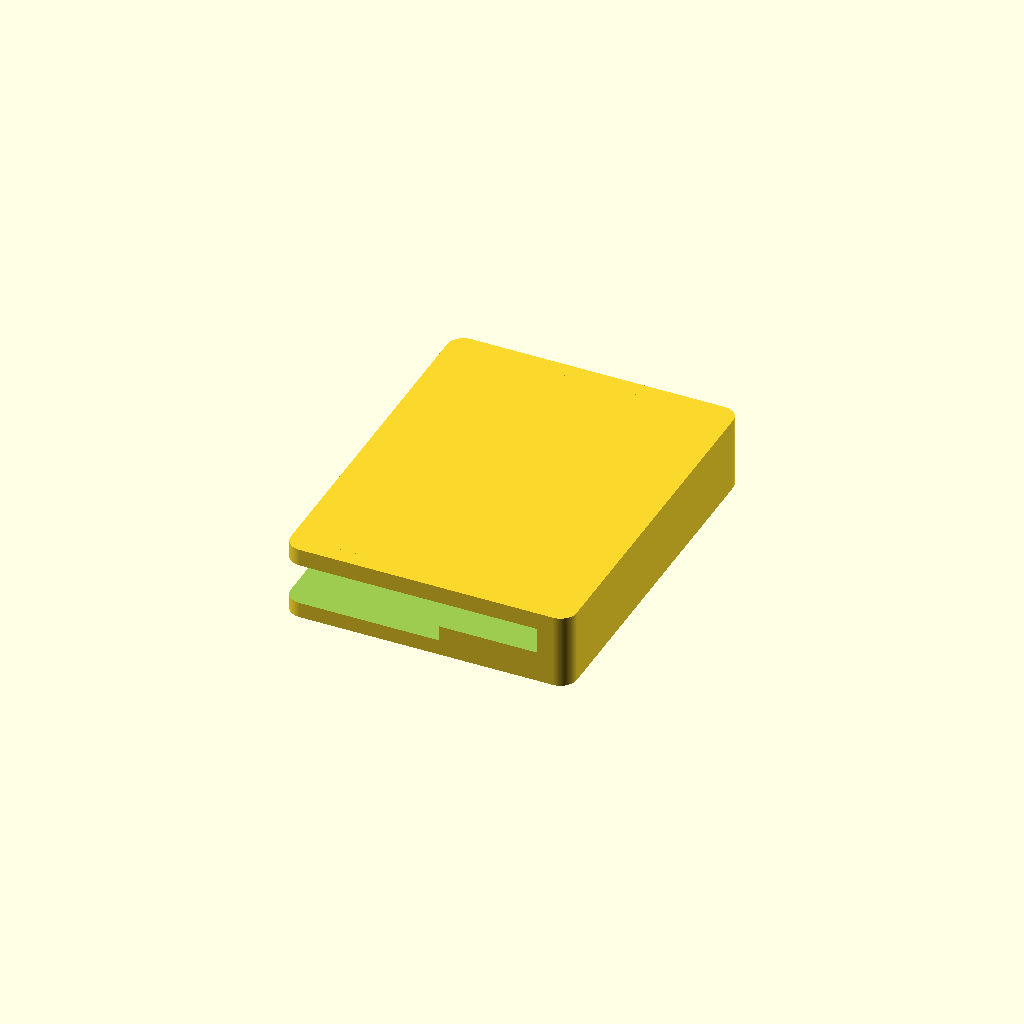
Cell 1 — every parameter at its default value.
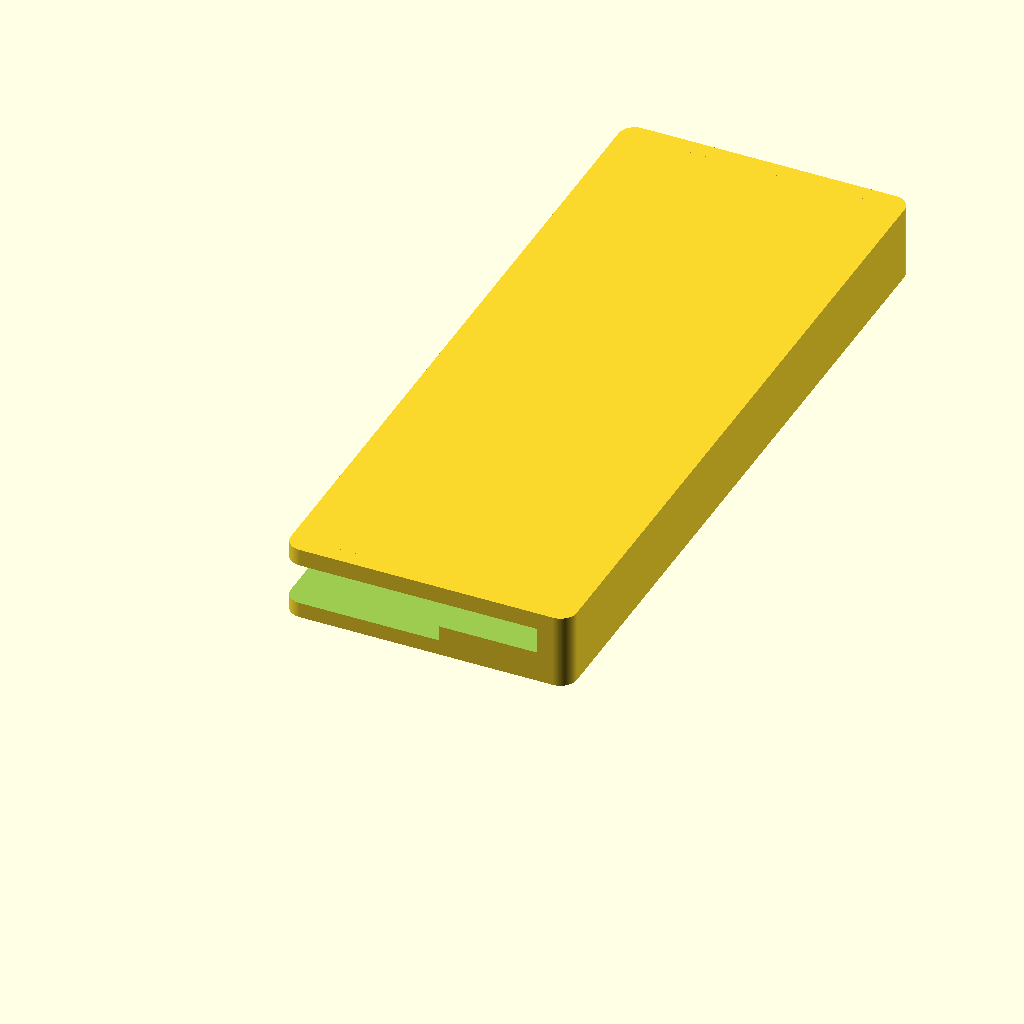
Cell 2: w = 90 (everything else at default).
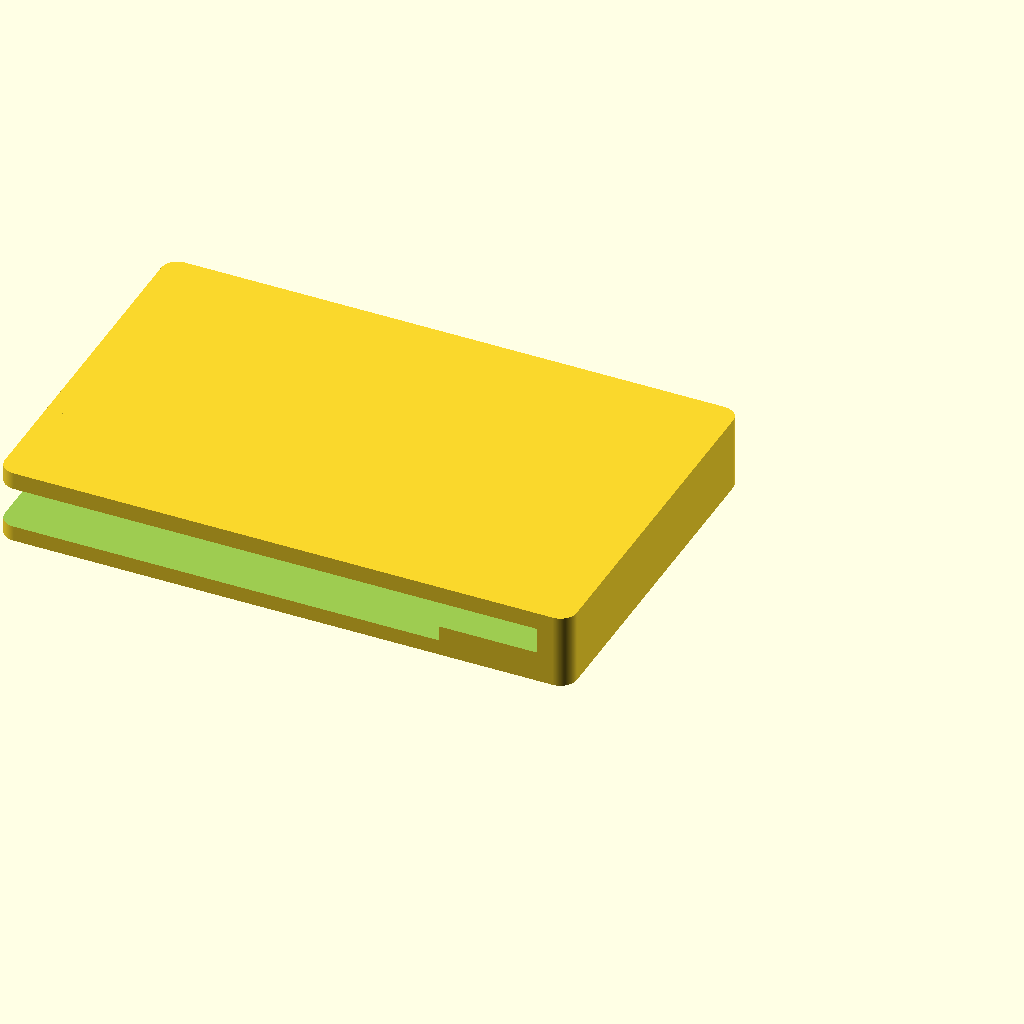
Cell 3: l = 70 (everything else at default).
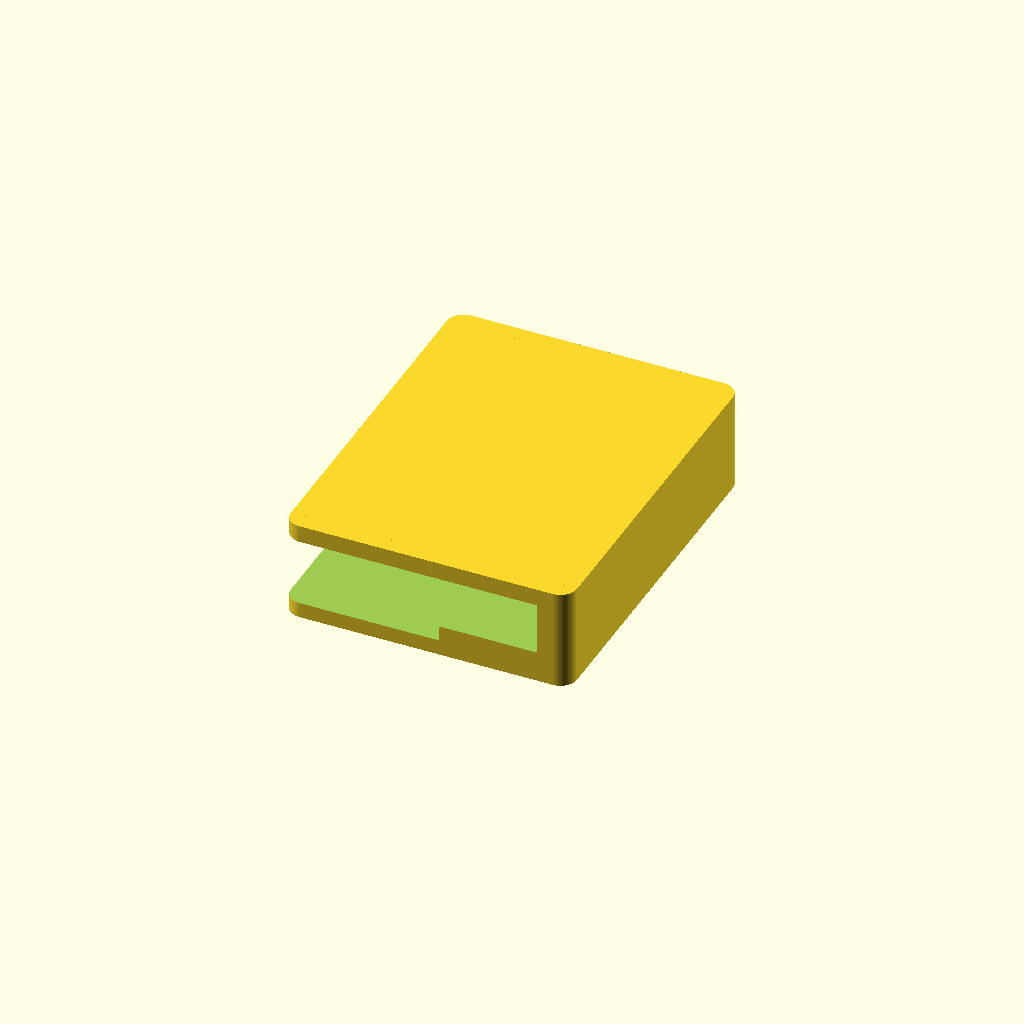
Cell 4: the same model with bh = 6.4.
All cells are drawn from one camera (rotation 55°, 0°, 25°, orthographic, colour scheme Cornfield), so only the parameter changes between them.
Source of the model, openscad/HC250/bed_clip.scad:
include <config.scad>
use <parts.scad>
use <../lib.scad>
$fn=200;

line_width=0.44;
line_height=0.20;

w=45;
l=35;
bh=3.2;
gh=1.9;
t=2;
gcut=12;

h=bh+gh+2*t;

rotate([0,0,90]){
    difference(){
        union(){
            rcube(w,l,h,2);
        }
        
        // glass cut
        translate([-.1, gcut+t*2, gh])
        cube([w+1, l,gh+1]);

        // bed cut
        translate([-.1, t*2, gh+t-.1])
        cube([w+1, l,bh]);        
    }
}
Parameter table extracted from the source (name, type, default, range or options):
line_width: number, default 0.44
line_height: number, default 0.2
w: number, default 45
l: number, default 35
bh: number, default 3.2
gh: number, default 1.9
t: number, default 2
gcut: number, default 12
